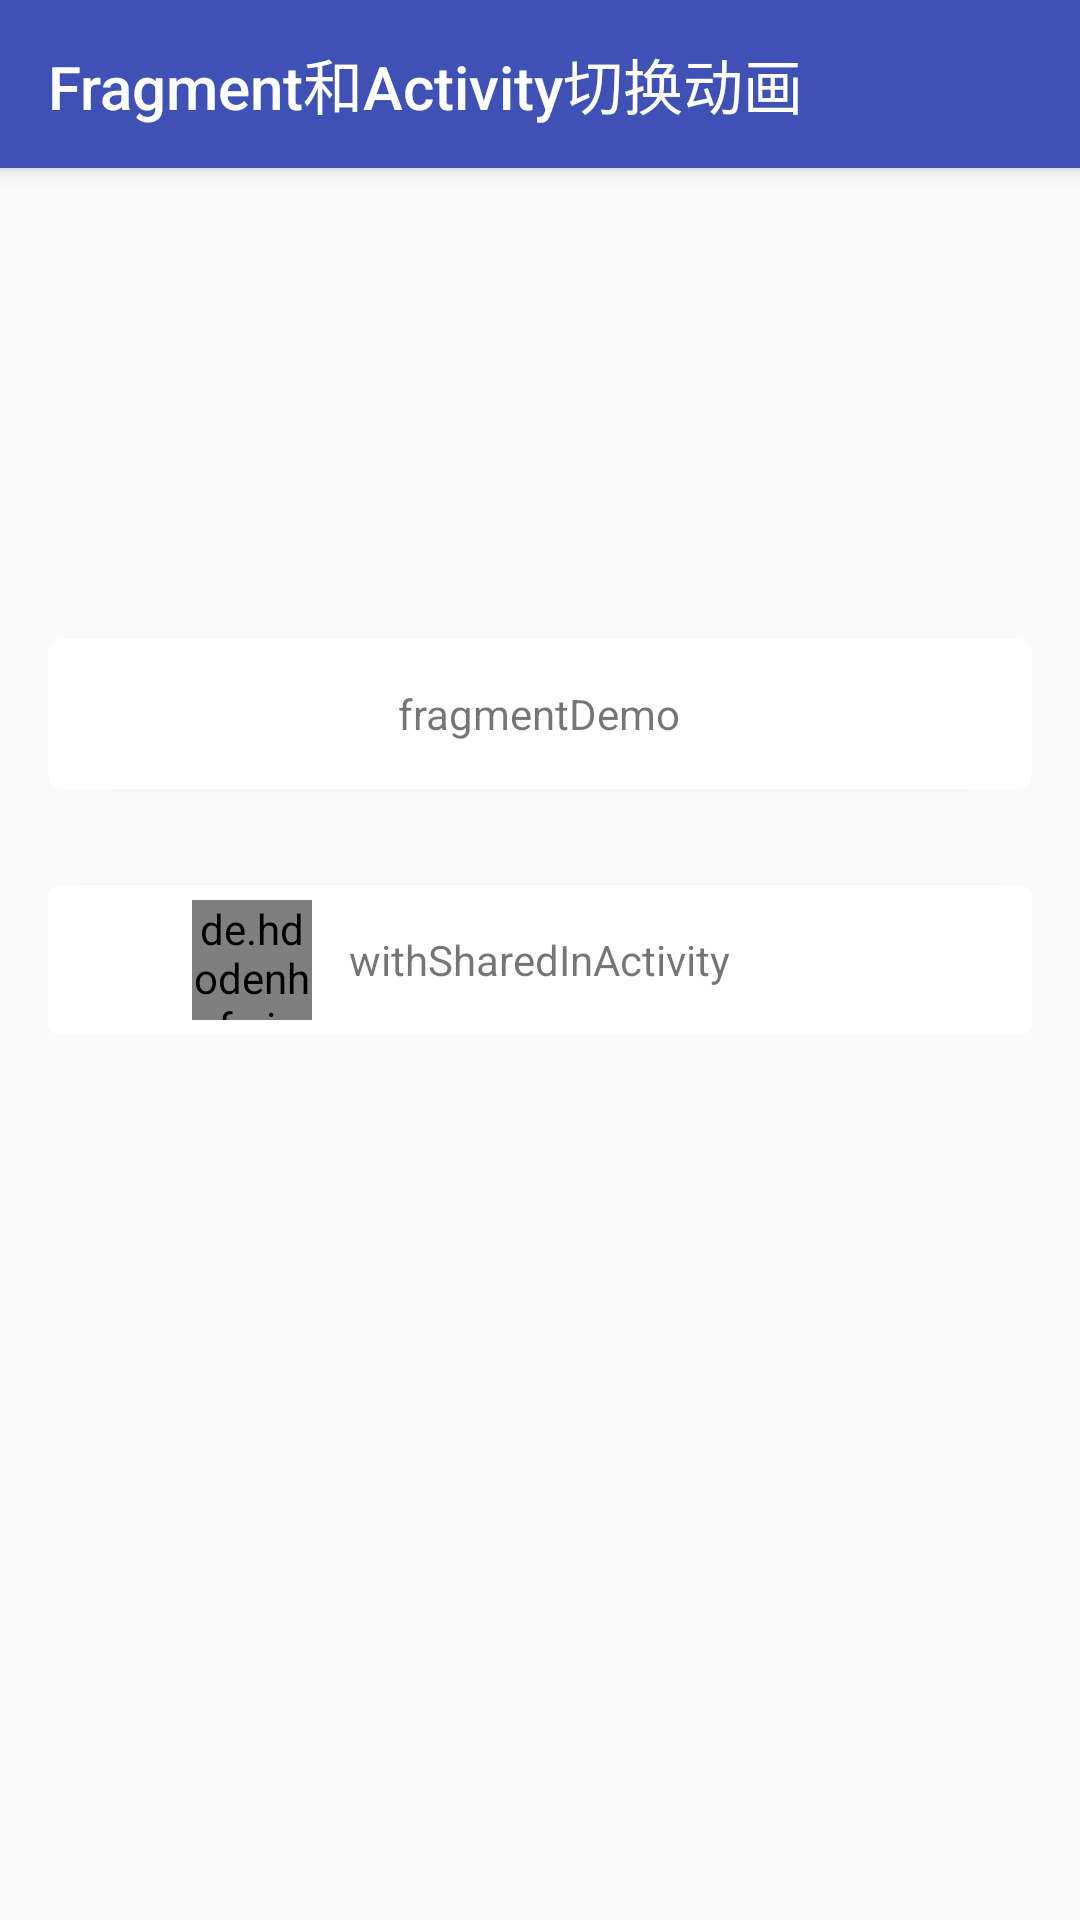

Here is an Android app screen rendered from its layout file. Give the layout XML and the strings, colors and styles it references.
<!-- AndroidManifest.xml: application theme AppTheme -->
<!-- res/layout/activity_acitivty_with_shared.xml -->
<?xml version="1.0" encoding="utf-8"?>
<RelativeLayout xmlns:android="http://schemas.android.com/apk/res/android"
    xmlns:tools="http://schemas.android.com/tools"
    xmlns:app="http://schemas.android.com/apk/res-auto"
    android:id="@+id/activity_acitivty_with_shared"
    android:layout_width="match_parent"
    android:layout_height="match_parent">
    <android.support.v7.widget.Toolbar
        android:id="@+id/toolBar"
        android:elevation="@dimen/elevation_toolbar"
        style="@style/Material_TextAppearance_Title"
        android:background="?android:colorPrimary"
        android:layout_width="match_parent"
        android:layout_height="?android:attr/actionBarSize">
        <TextView
            android:text="Fragment和Activity切换动画"
            style="@style/MaterialAnimations.TextAppearance.Title.Inverse"
            android:layout_width="wrap_content"
            android:layout_height="wrap_content" />
    </android.support.v7.widget.Toolbar>
    <android.support.v7.widget.CardView
        android:id="@+id/card_flag"
        android:layout_centerInParent="true"
        android:layout_margin="16dp"
        android:onClick="withShared"
        app:cardCornerRadius="4dp"
        android:layout_width="match_parent"
        android:layout_height="50dp">
        <de.hdodenhof.circleimageview.CircleImageView
            android:id="@+id/shared_image"
            android:src="@mipmap/xkl"
            android:layout_gravity="center_vertical"
            android:layout_marginLeft="48dp"
            android:layout_width="40dp"
            android:layout_height="40dp" />
        <TextView
            android:id="@+id/shared_text"
            android:layout_gravity="center"
            android:text="withSharedInActivity"
            android:layout_width="wrap_content"
            android:layout_height="wrap_content" />
    </android.support.v7.widget.CardView>


    <android.support.v7.widget.CardView
        android:layout_above="@id/card_flag"
        android:layout_margin="16dp"
        android:onClick="fragmentDemo"
        app:cardCornerRadius="4dp"
        android:layout_width="match_parent"
        android:layout_height="50dp">
        <TextView
            android:layout_gravity="center"
            android:text="fragmentDemo"
            android:layout_width="wrap_content"
            android:layout_height="wrap_content" />
    </android.support.v7.widget.CardView>


</RelativeLayout>
<!-- resources referenced by this layout -->
<resources>
  <dimen name="elevation_toolbar">4dp</dimen>
  <!-- mipmap xkl: jpg bitmap (mipmap-xxhdpi, 87410 bytes) -->
  <style name="MaterialAnimations.TextAppearance.Title.Inverse" parent="android:TextAppearance.Material.Title">
          <item name="android:textColor">?android:textColorPrimaryInverse</item>
      </style>
  <style name="Material_TextAppearance_Title" parent="android:TextAppearance.Material.Title">
          <item name="android:textColor">?android:textColorPrimary</item>
      </style>
  <style name="AppTheme" parent="Theme.AppCompat.Light.NoActionBar">
          
          <item name="colorPrimary">@color/colorPrimary</item>
          <item name="colorPrimaryDark">@color/colorPrimaryDark</item>
          <item name="colorAccent">@color/colorAccent</item>
          <item name="android:windowContentTransitions">true</item>
          <item name="android:windowActivityTransitions">true</item>
          <item name="android:windowAllowEnterTransitionOverlap">false</item>
          <item name="android:windowAllowReturnTransitionOverlap">false</item>
          <item name="android:titleTextAppearance">@style/Material_TextAppearance_Title</item>
      </style>
  <color name="colorPrimary">#3F51B5</color>
  <color name="colorPrimaryDark">#303F9F</color>
  <color name="colorAccent">#FF4081</color>
</resources>
